The GitHub repository LABA-SNU/LeafVision contains a labelled image folder "30images" with 3 categories: tomato healthy, tomato leaf mold, tomato yellow leaf curl virus. Examples follow, each with its label.

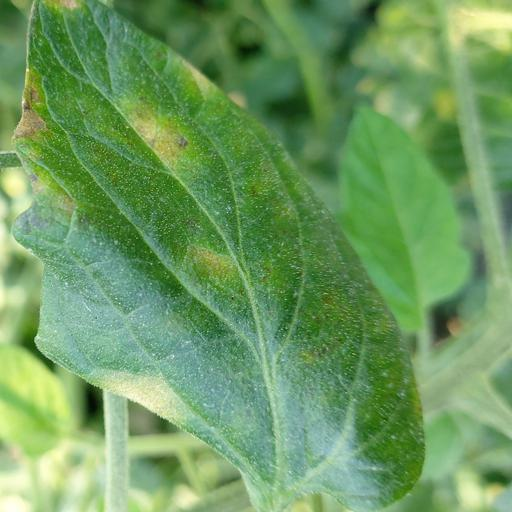
Label: tomato leaf mold

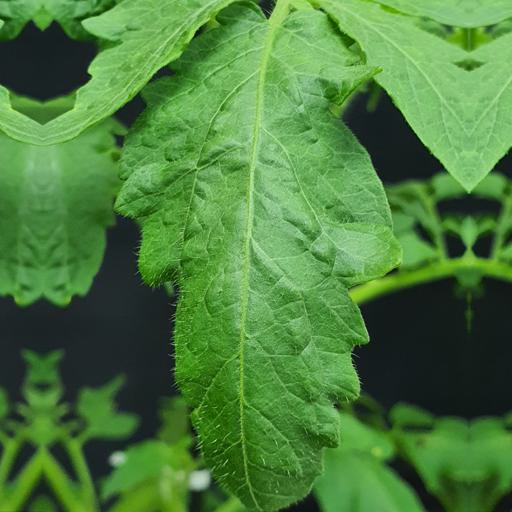
Label: tomato healthy

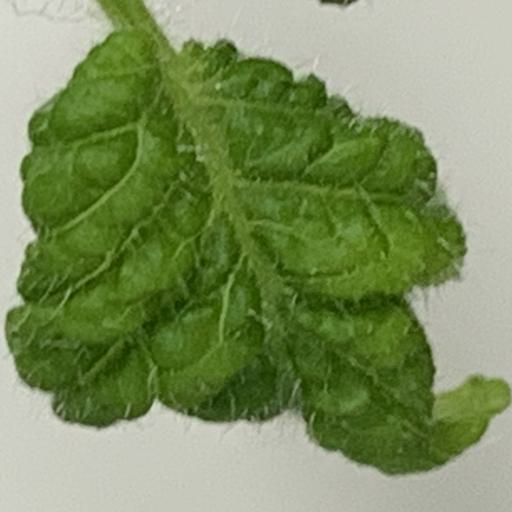
Label: tomato yellow leaf curl virus

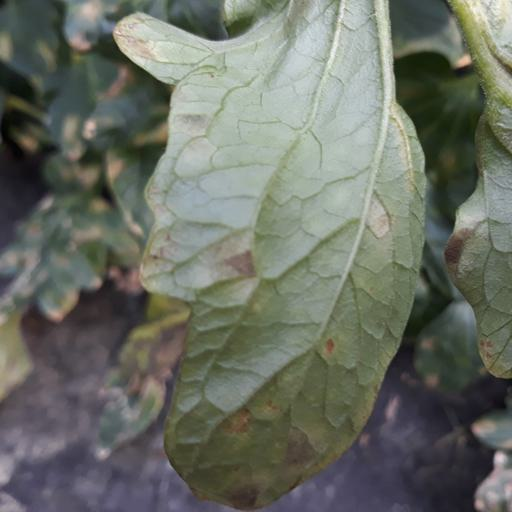
Label: tomato leaf mold

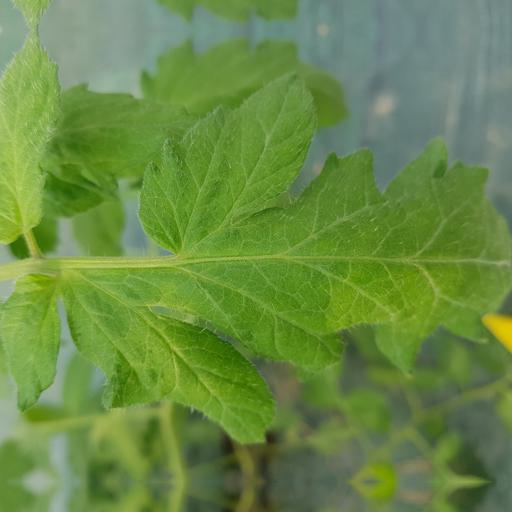
Label: tomato healthy

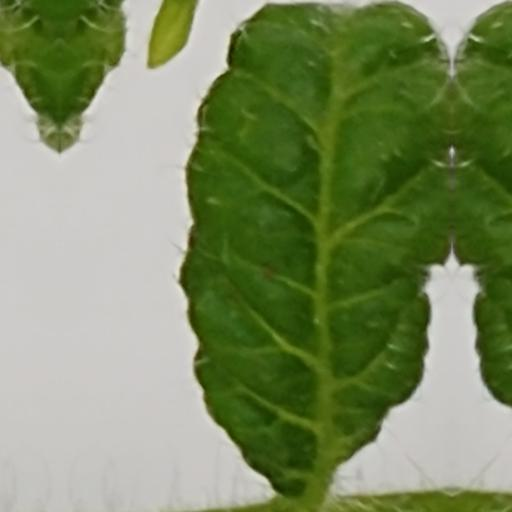
Label: tomato yellow leaf curl virus
